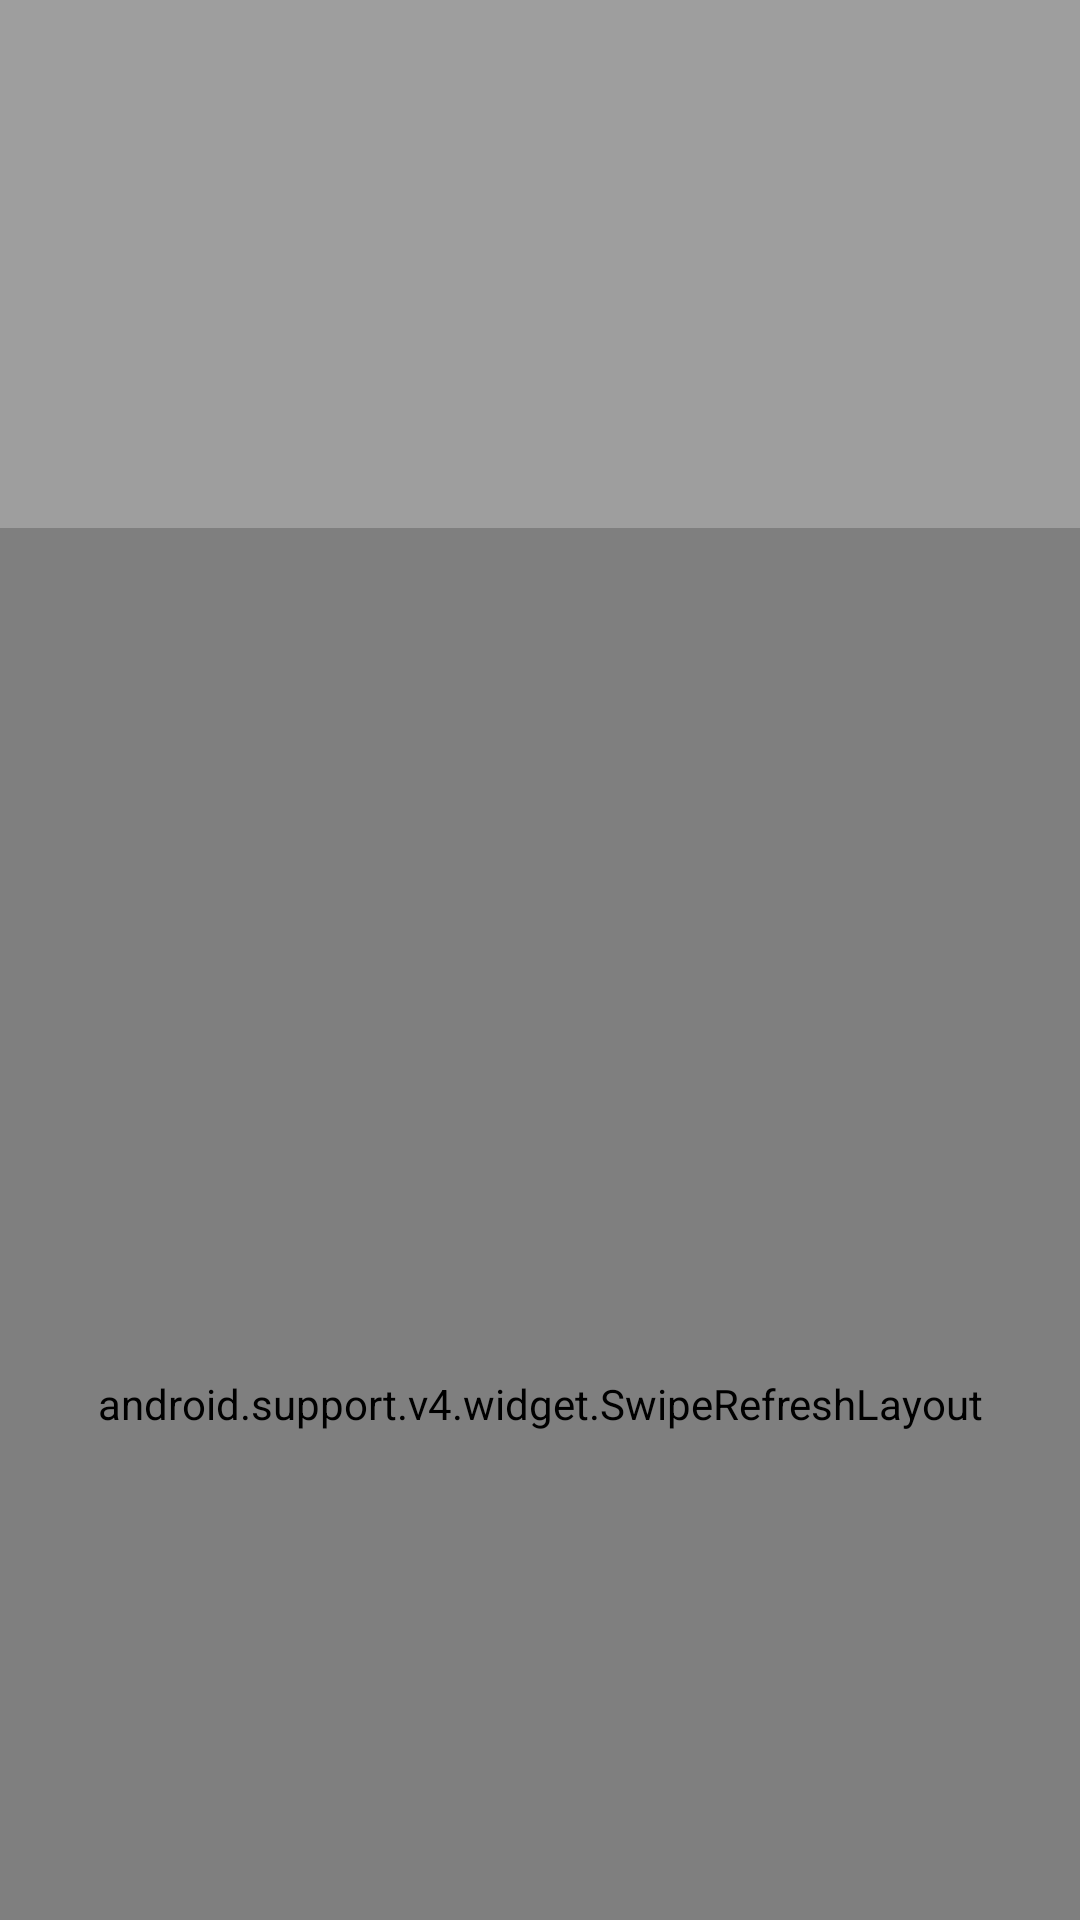

Write the Android layout XML for this screen, with the resource values it uses.
<!-- AndroidManifest.xml: application theme Theme.Bacon -->
<!-- res/layout/activity_article_list.xml -->
<android.support.design.widget.CoordinatorLayout xmlns:android="http://schemas.android.com/apk/res/android"
    xmlns:app="http://schemas.android.com/apk/res-auto"
    android:id="@+id/main_content"
    android:layout_width="match_parent"
    android:layout_height="match_parent"
    android:fitsSystemWindows="true">

    <android.support.design.widget.AppBarLayout
        android:id="@+id/appbar"
        android:layout_width="match_parent"
        android:layout_height="176dp"
        android:elevation="4dp"
        android:fitsSystemWindows="true"
        android:theme="@style/ThemeOverlay.AppCompat.Dark.ActionBar">

        <android.support.design.widget.CollapsingToolbarLayout
            android:id="@+id/collapsing_toolbar"
            android:layout_width="match_parent"
            android:layout_height="match_parent"
            android:fitsSystemWindows="true"
            app:contentScrim="?attr/colorPrimary"
            app:expandedTitleMarginEnd="64dp"
            app:expandedTitleMarginStart="48dp"
            app:layout_scrollFlags="scroll|exitUntilCollapsed">


            <android.support.v7.widget.Toolbar
                android:id="@+id/toolbar"
                android:layout_width="match_parent"
                android:layout_height="?android:attr/actionBarSize"
                android:elevation="4dp"
                android:layout_gravity="bottom"
                app:popupTheme="@style/ThemeOverlay.AppCompat.Light"
                app:theme="@style/ThemeOverlay.AppCompat.Dark.ActionBar" >

            <ImageView
                android:id="@+id/listActivity_imageview"
                android:layout_width="wrap_content"
                android:layout_height="wrap_content"
                android:src="@drawable/logo"
                android:contentDescription="@string/app_name" />

            </android.support.v7.widget.Toolbar>

        </android.support.design.widget.CollapsingToolbarLayout>

    </android.support.design.widget.AppBarLayout>

    <android.support.v4.widget.SwipeRefreshLayout
        android:id="@+id/swipe_refresh_layout"
        android:layout_width="match_parent"
        android:layout_height="match_parent"
        app:layout_behavior="@string/appbar_scrolling_view_behavior">

        <android.support.v7.widget.RecyclerView
            android:id="@+id/recycler_view"
            android:layout_width="match_parent"
            android:layout_height="match_parent"
            android:clipToPadding="false"
            android:paddingBottom="@dimen/list_side_margin"
            android:paddingLeft="@dimen/list_side_margin"
            android:paddingRight="@dimen/list_side_margin"
            android:paddingTop="@dimen/list_side_margin"
            android:scrollbarStyle="outsideOverlay" />
    </android.support.v4.widget.SwipeRefreshLayout>
</android.support.design.widget.CoordinatorLayout>
<!-- resources referenced by this layout -->
<resources>
  <string name="app_name">XYZ Reader</string>
  <style name="Theme.Bacon" parent="@style/Theme.AppCompat.Light.NoActionBar">
  
          <item name="colorPrimary">@color/colorPrimary</item>
          <item name="colorPrimaryDark">@color/colorPrimaryDark</item>
          <item name="colorAccent">@color/colorAccent</item>
  
          <item name="android:windowEnterTransition">@transition/detail_window_enter_transition</item>
          <item name="android:windowExitTransition">@transition/detail_window_return_transition</item>
  
      </style>
  <color name="colorPrimary">#9E9E9E</color>
  <color name="colorPrimaryDark">#616161 </color>
  <color name="colorAccent">#526760</color>
</resources>
